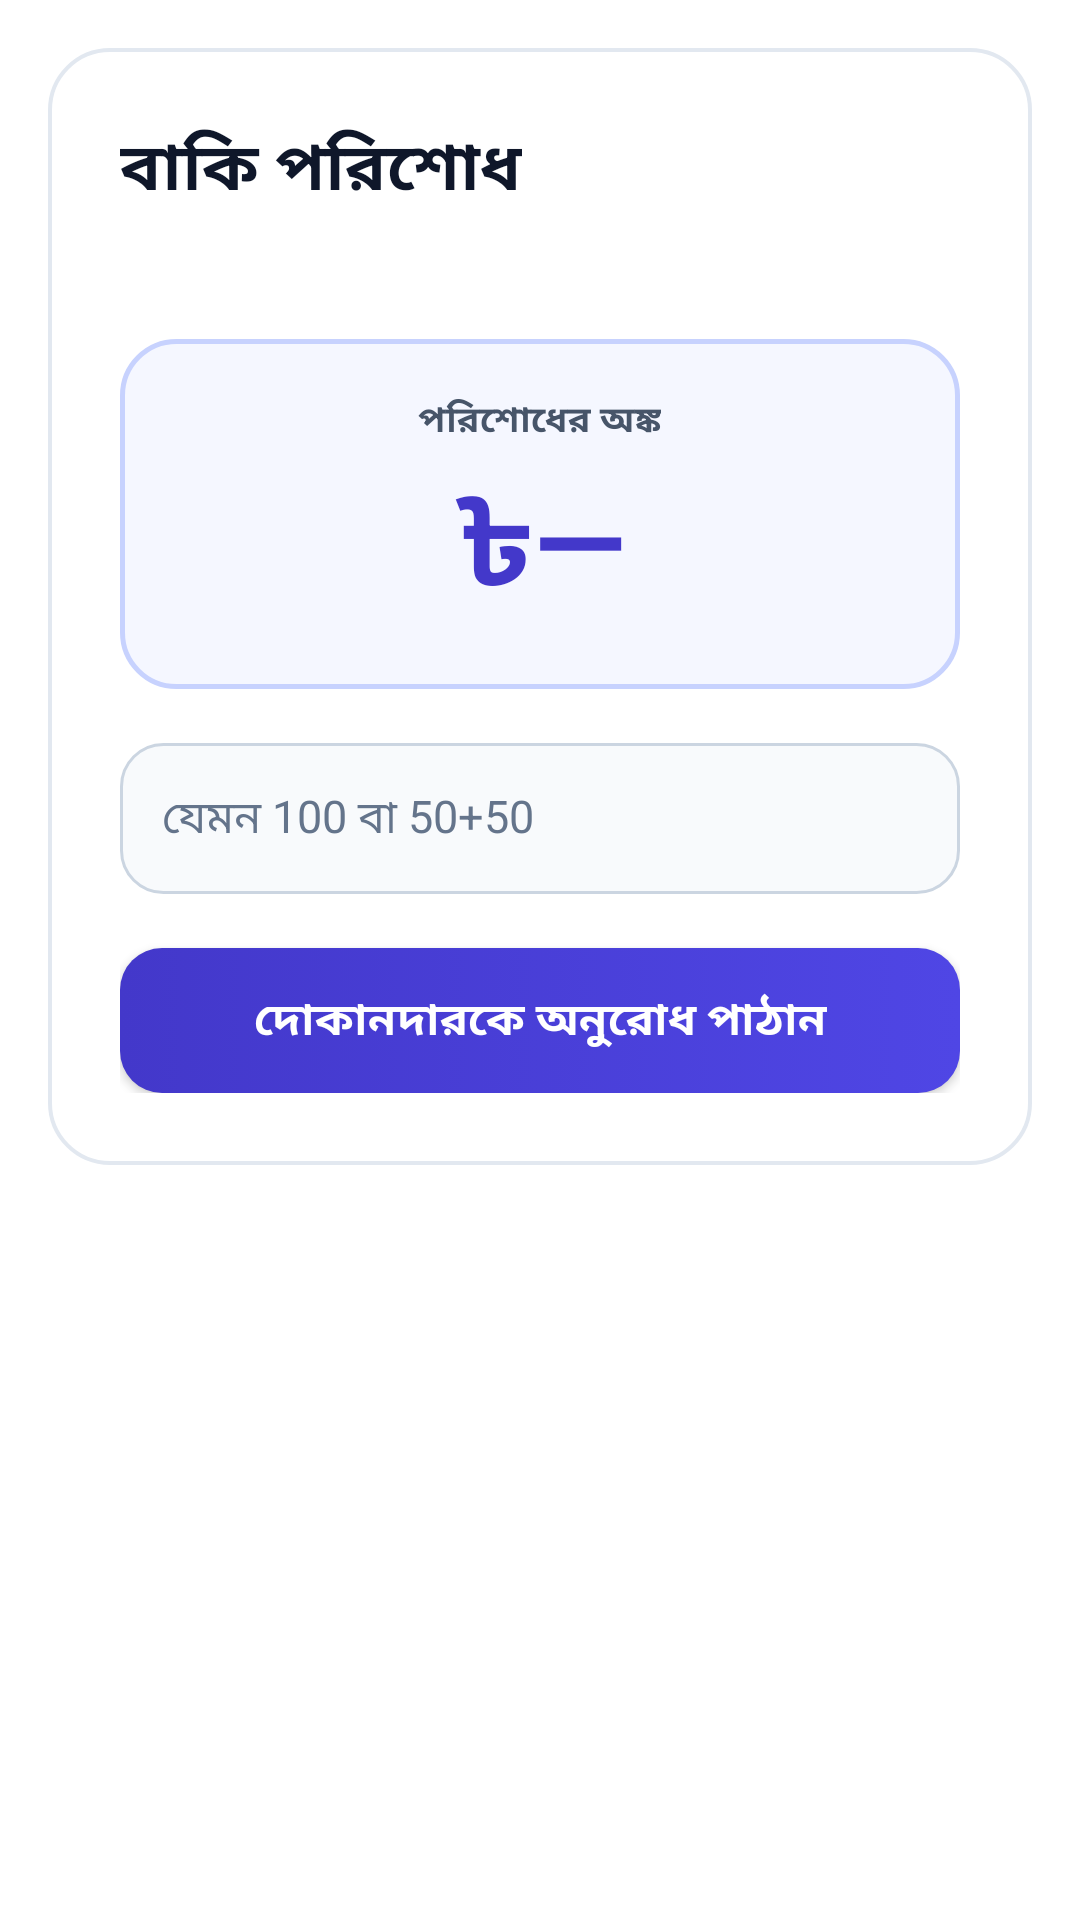

Produce the Android XML layout that renders to this screen, including the resource entries it uses.
<!-- AndroidManifest.xml: application theme Theme.Onebaki -->
<!-- res/layout/fragment_pay.xml -->
<?xml version="1.0" encoding="utf-8"?>
<ScrollView xmlns:android="http://schemas.android.com/apk/res/android"
    xmlns:tools="http://schemas.android.com/tools"
    android:layout_width="match_parent"
    android:layout_height="match_parent"
    android:fillViewport="true">

    <LinearLayout
        android:layout_width="match_parent"
        android:layout_height="wrap_content"
        android:orientation="vertical"
        android:padding="16dp">

        <LinearLayout
            android:layout_width="match_parent"
            android:layout_height="wrap_content"
            android:background="@drawable/bg_glass_card"
            android:orientation="vertical"
            android:padding="24dp">

            <TextView
                android:layout_width="wrap_content"
                android:layout_height="wrap_content"
                android:text="বাকি পরিশোধ"
                android:textColor="@color/ink"
                android:textSize="22sp"
                android:textStyle="bold" />

            <TextView
                android:id="@+id/tvPayShopDue"
                android:layout_width="wrap_content"
                android:layout_height="wrap_content"
                android:layout_marginTop="3dp"
                android:textColor="@color/ink_muted"
                android:textSize="13sp"
                tools:text="দোকানের নাম · এখন বাকি ৳১২০" />

            
            <LinearLayout
                android:layout_width="match_parent"
                android:layout_height="wrap_content"
                android:layout_marginTop="20dp"
                android:background="@drawable/bg_live_amount_box"
                android:gravity="center"
                android:orientation="vertical"
                android:paddingVertical="18dp">

                <TextView
                    android:layout_width="wrap_content"
                    android:layout_height="wrap_content"
                    android:text="পরিশোধের অঙ্ক"
                    android:textColor="@color/ink_muted"
                    android:textSize="12sp"
                    android:textStyle="bold" />

                <TextView
                    android:id="@+id/tvPayLiveAmount"
                    android:layout_width="wrap_content"
                    android:layout_height="wrap_content"
                    android:layout_marginTop="4dp"
                    android:text="৳—"
                    android:textColor="@color/primary_indigo"
                    android:textSize="40sp"
                    android:textStyle="bold" />
            </LinearLayout>

            <EditText
                android:id="@+id/etPayExpression"
                android:layout_width="match_parent"
                android:layout_height="wrap_content"
                android:layout_marginTop="18dp"
                android:background="@drawable/bg_field"
                android:hint="যেমন 100 বা 50+50"
                android:padding="14dp"
                android:textColor="@color/ink"
                android:textColorHint="@color/ink_light"
                android:textSize="15sp" />

            <Button
                android:id="@+id/btnSubmitPayment"
                android:layout_width="match_parent"
                android:layout_height="wrap_content"
                android:layout_marginTop="18dp"
                android:background="@drawable/bg_primary_button"
                android:paddingVertical="13dp"
                android:text="দোকানদারকে অনুরোধ পাঠান"
                android:textColor="@color/white"
                android:textSize="15sp"
                android:textStyle="bold" />

            <TextView
                android:id="@+id/tvPaySuccessMsg"
                android:layout_width="match_parent"
                android:layout_height="wrap_content"
                android:layout_marginTop="14dp"
                android:textColor="@color/accent_green"
                android:textSize="13sp"
                android:visibility="gone"
                tools:text="অনুরোধ পাঠানো হয়েছে। দোকানদার কনফার্ম করার আগে বাকি কমবে না।" />

            <TextView
                android:id="@+id/tvPayErrorMsg"
                android:layout_width="match_parent"
                android:layout_height="wrap_content"
                android:layout_marginTop="10dp"
                android:textColor="@color/accent_rose"
                android:textSize="13sp"
                android:visibility="gone" />

        </LinearLayout>

    </LinearLayout>
</ScrollView>
<!-- resources referenced by this layout -->
<resources>
  <color name="accent_green">#059669</color>
  <color name="accent_rose">#E11D48</color>
  <color name="ink">#0F172A</color>
  <color name="ink_light">#64748B</color>
  <color name="ink_muted">#475569</color>
  <color name="primary_indigo">#4338CA</color>
  <color name="white">#FFFFFF</color>
  <!-- drawable bg_field (drawable) -->
  <?xml version="1.0" encoding="utf-8"?>
  <selector xmlns:android="http://schemas.android.com/apk/res/android">
      <item android:state_focused="true">
          <shape android:shape="rectangle">
              <solid android:color="#FFFFFF" />
              <stroke
                  android:width="2dp"
                  android:color="#4F46E5" />
              <corners android:radius="14dp" />
          </shape>
      </item>
      <item>
          <shape android:shape="rectangle">
              <solid android:color="#F8FAFC" />
              <stroke
                  android:width="1dp"
                  android:color="#CBD5E1" />
              <corners android:radius="14dp" />
          </shape>
      </item>
  </selector>
  <!-- drawable bg_glass_card (drawable) -->
  <?xml version="1.0" encoding="utf-8"?>
  <shape xmlns:android="http://schemas.android.com/apk/res/android"
      android:shape="rectangle">
      <solid android:color="#F4FFFFFF" />
      <stroke
          android:width="1.2dp"
          android:color="#E2E8F0" />
      <corners android:radius="20dp" />
  </shape>
  <!-- drawable bg_live_amount_box (drawable) -->
  <?xml version="1.0" encoding="utf-8"?>
  <shape xmlns:android="http://schemas.android.com/apk/res/android"
      android:shape="rectangle">
      <solid android:color="#F5F7FF" />
      <stroke
          android:width="1.5dp"
          android:color="#C7D2FE" />
      <corners android:radius="18dp" />
  </shape>
  <!-- drawable bg_primary_button (drawable) -->
  <?xml version="1.0" encoding="utf-8"?>
  <selector xmlns:android="http://schemas.android.com/apk/res/android">
      <item android:state_pressed="true">
          <shape android:shape="rectangle">
              <solid android:color="#3730A3" />
              <corners android:radius="14dp" />
          </shape>
      </item>
      <item android:state_enabled="false">
          <shape android:shape="rectangle">
              <solid android:color="#CBD5E1" />
              <corners android:radius="14dp" />
          </shape>
      </item>
      <item>
          <shape android:shape="rectangle">
              <gradient
                  android:angle="0"
                  android:startColor="#4338CA"
                  android:endColor="#4F46E5" />
              <corners android:radius="14dp" />
          </shape>
      </item>
  </selector>
  <style name="Theme.Onebaki" parent="Theme.Material3.Light.NoActionBar">
          <item name="colorPrimary">@color/primary_indigo</item>
          <item name="colorOnPrimary">@color/white</item>
          <item name="colorSurface">@color/white</item>
          <item name="colorOnSurface">@color/ink</item>
          <item name="android:statusBarColor">@color/white</item>
          <item name="android:windowLightStatusBar">true</item>
          <item name="android:navigationBarColor">@color/white</item>
          <item name="android:windowLightNavigationBar">true</item>
          <item name="android:windowBackground">@color/bg_start</item>
          <item name="android:windowActivityTransitions">true</item>
          <item name="android:forceDarkAllowed" tools:targetApi="q">false</item>
      </style>
  <color name="bg_start">#FFFFFF</color>
</resources>
